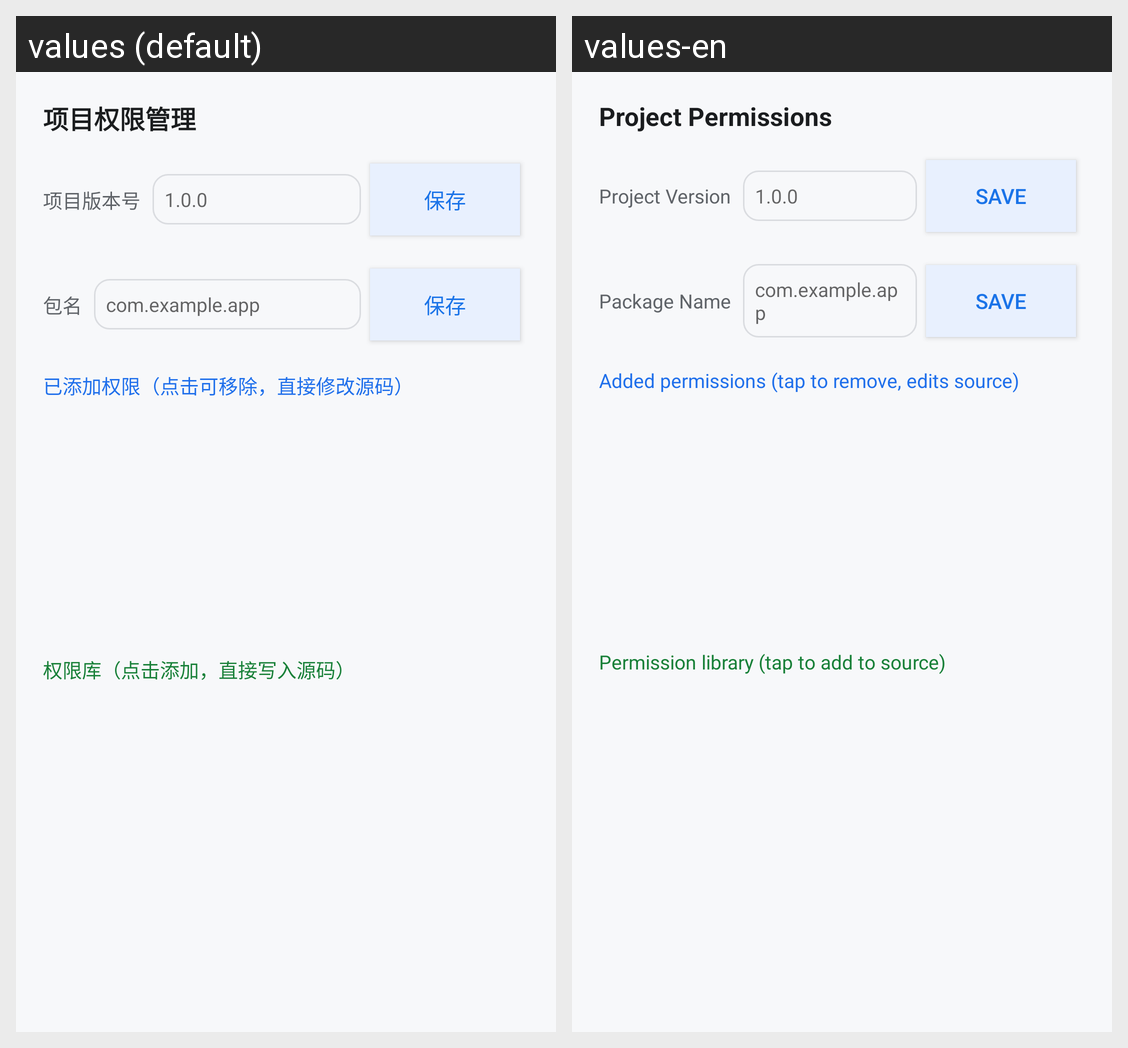

Locale-by-locale string values for the Android screen shown in this grid:
Android screen res/layout/dialog_perms.xml rendered under 2 locales, left to right: values (default), values-en. Device: Nexus 5 (rendered at 1080×1920; each locale shown at half size, 540×960, under a caption strip naming it); theme Theme.EOST.
Strings drawn on this screen, with the default value and each locale's value (text and hints the layout hard-codes, and strings that could not be matched under every locale, appear in the picture but are not listed):

perm_title
  values: 项目权限管理
  values-en: Project Permissions

ver_title
  values: 项目版本号
  values-en: Project Version

btn_ver_save
  values: 保存
  values-en: Save

pkg_title
  values: 包名
  values-en: Package Name

perm_has
  values: 已添加权限（点击可移除，直接修改源码）
  values-en: Added permissions (tap to remove, edits source)

perm_add_list
  values: 权限库（点击添加，直接写入源码）
  values-en: Permission library (tap to add to source)
